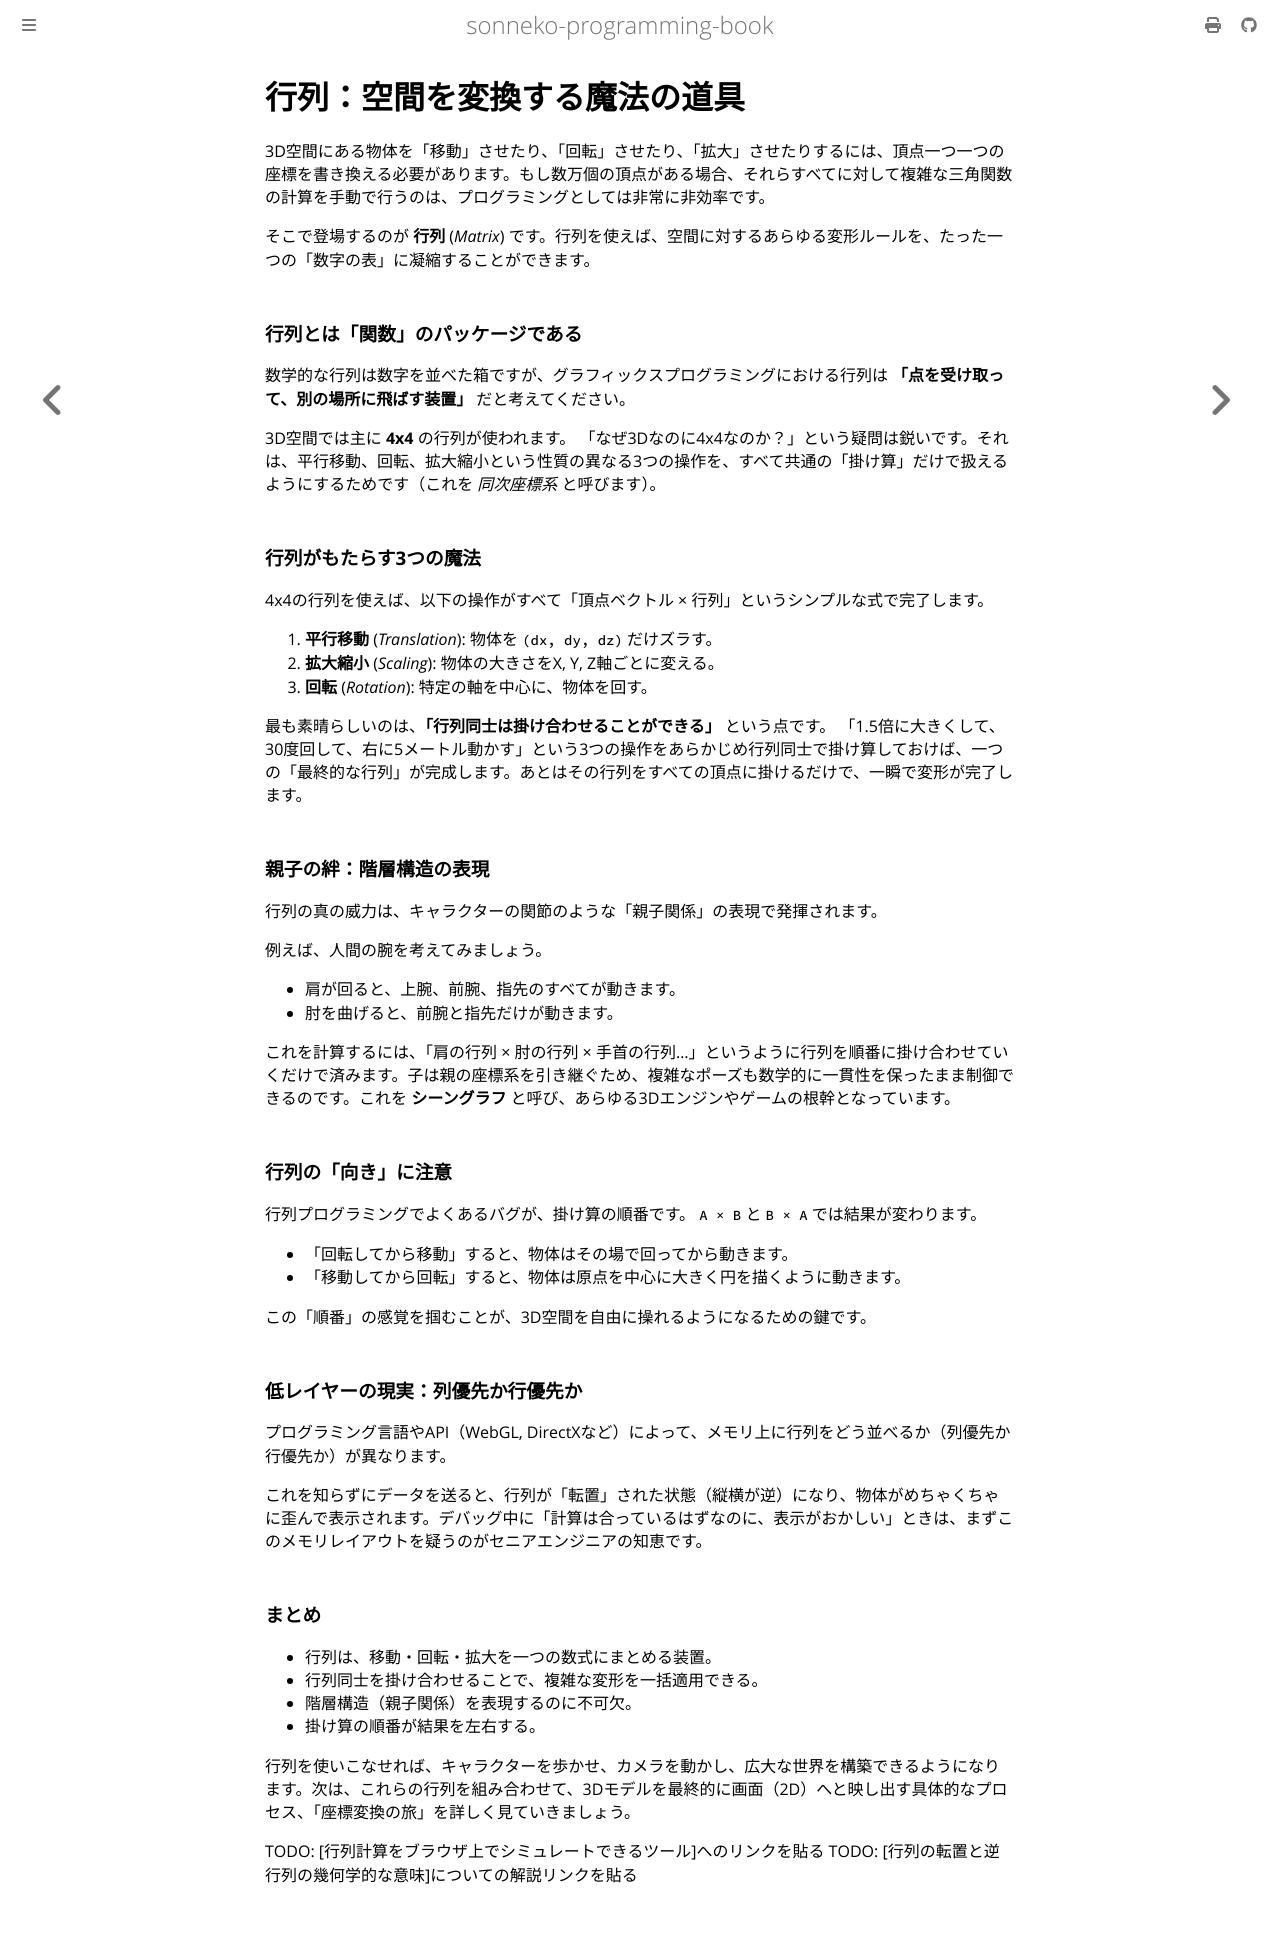

repository: sonneko/programming-book · page: 14-graphics/008.html · generator: mdbook

# 行列：空間を変換する魔法の道具

3D空間にある物体を「移動」させたり、「回転」させたり、「拡大」させたりするには、頂点一つ一つの座標を書き換える必要があります。もし数万個の頂点がある場合、それらすべてに対して複雑な三角関数の計算を手動で行うのは、プログラミングとしては非常に非効率です。

そこで登場するのが **行列** (*Matrix*) です。行列を使えば、空間に対するあらゆる変形ルールを、たった一つの「数字の表」に凝縮することができます。

### 行列とは「関数」のパッケージである

数学的な行列は数字を並べた箱ですが、グラフィックスプログラミングにおける行列は **「点を受け取って、別の場所に飛ばす装置」** だと考えてください。

3D空間では主に **4x4** の行列が使われます。
「なぜ3Dなのに4x4なのか？」という疑問は鋭いです。それは、平行移動、回転、拡大縮小という性質の異なる3つの操作を、すべて共通の「掛け算」だけで扱えるようにするためです（これを *同次座標系* と呼びます）。

### 行列がもたらす3つの魔法

4x4の行列を使えば、以下の操作がすべて「頂点ベクトル × 行列」というシンプルな式で完了します。

1. **平行移動** (*Translation*):
   物体を `(dx, dy, dz)` だけズラす。
2. **拡大縮小** (*Scaling*):
   物体の大きさをX, Y, Z軸ごとに変える。
3. **回転** (*Rotation*):
   特定の軸を中心に、物体を回す。

最も素晴らしいのは、**「行列同士は掛け合わせることができる」** という点です。
「1.5倍に大きくして、30度回して、右に5メートル動かす」という3つの操作をあらかじめ行列同士で掛け算しておけば、一つの「最終的な行列」が完成します。あとはその行列をすべての頂点に掛けるだけで、一瞬で変形が完了します。

### 親子の絆：階層構造の表現

行列の真の威力は、キャラクターの関節のような「親子関係」の表現で発揮されます。

例えば、人間の腕を考えてみましょう。
- 肩が回ると、上腕、前腕、指先のすべてが動きます。
- 肘を曲げると、前腕と指先だけが動きます。

これを計算するには、「肩の行列 × 肘の行列 × 手首の行列...」というように行列を順番に掛け合わせていくだけで済みます。子は親の座標系を引き継ぐため、複雑なポーズも数学的に一貫性を保ったまま制御できるのです。これを **シーングラフ** と呼び、あらゆる3Dエンジンやゲームの根幹となっています。

### 行列の「向き」に注意

行列プログラミングでよくあるバグが、掛け算の順番です。
`A × B` と `B × A` では結果が変わります。

- 「回転してから移動」すると、物体はその場で回ってから動きます。
- 「移動してから回転」すると、物体は原点を中心に大きく円を描くように動きます。

この「順番」の感覚を掴むことが、3D空間を自由に操れるようになるための鍵です。

### 低レイヤーの現実：列優先か行優先か

プログラミング言語やAPI（WebGL, DirectXなど）によって、メモリ上に行列をどう並べるか（列優先か行優先か）が異なります。

これを知らずにデータを送ると、行列が「転置」された状態（縦横が逆）になり、物体がめちゃくちゃに歪んで表示されます。デバッグ中に「計算は合っているはずなのに、表示がおかしい」ときは、まずこのメモリレイアウトを疑うのがセニアエンジニアの知恵です。

### まとめ

- 行列は、移動・回転・拡大を一つの数式にまとめる装置。
- 行列同士を掛け合わせることで、複雑な変形を一括適用できる。
- 階層構造（親子関係）を表現するのに不可欠。
- 掛け算の順番が結果を左右する。

行列を使いこなせれば、キャラクターを歩かせ、カメラを動かし、広大な世界を構築できるようになります。次は、これらの行列を組み合わせて、3Dモデルを最終的に画面（2D）へと映し出す具体的なプロセス、「座標変換の旅」を詳しく見ていきましょう。

TODO: [行列計算をブラウザ上でシミュレートできるツール]へのリンクを貼る
TODO: [行列の転置と逆行列の幾何学的な意味]についての解説リンクを貼る
